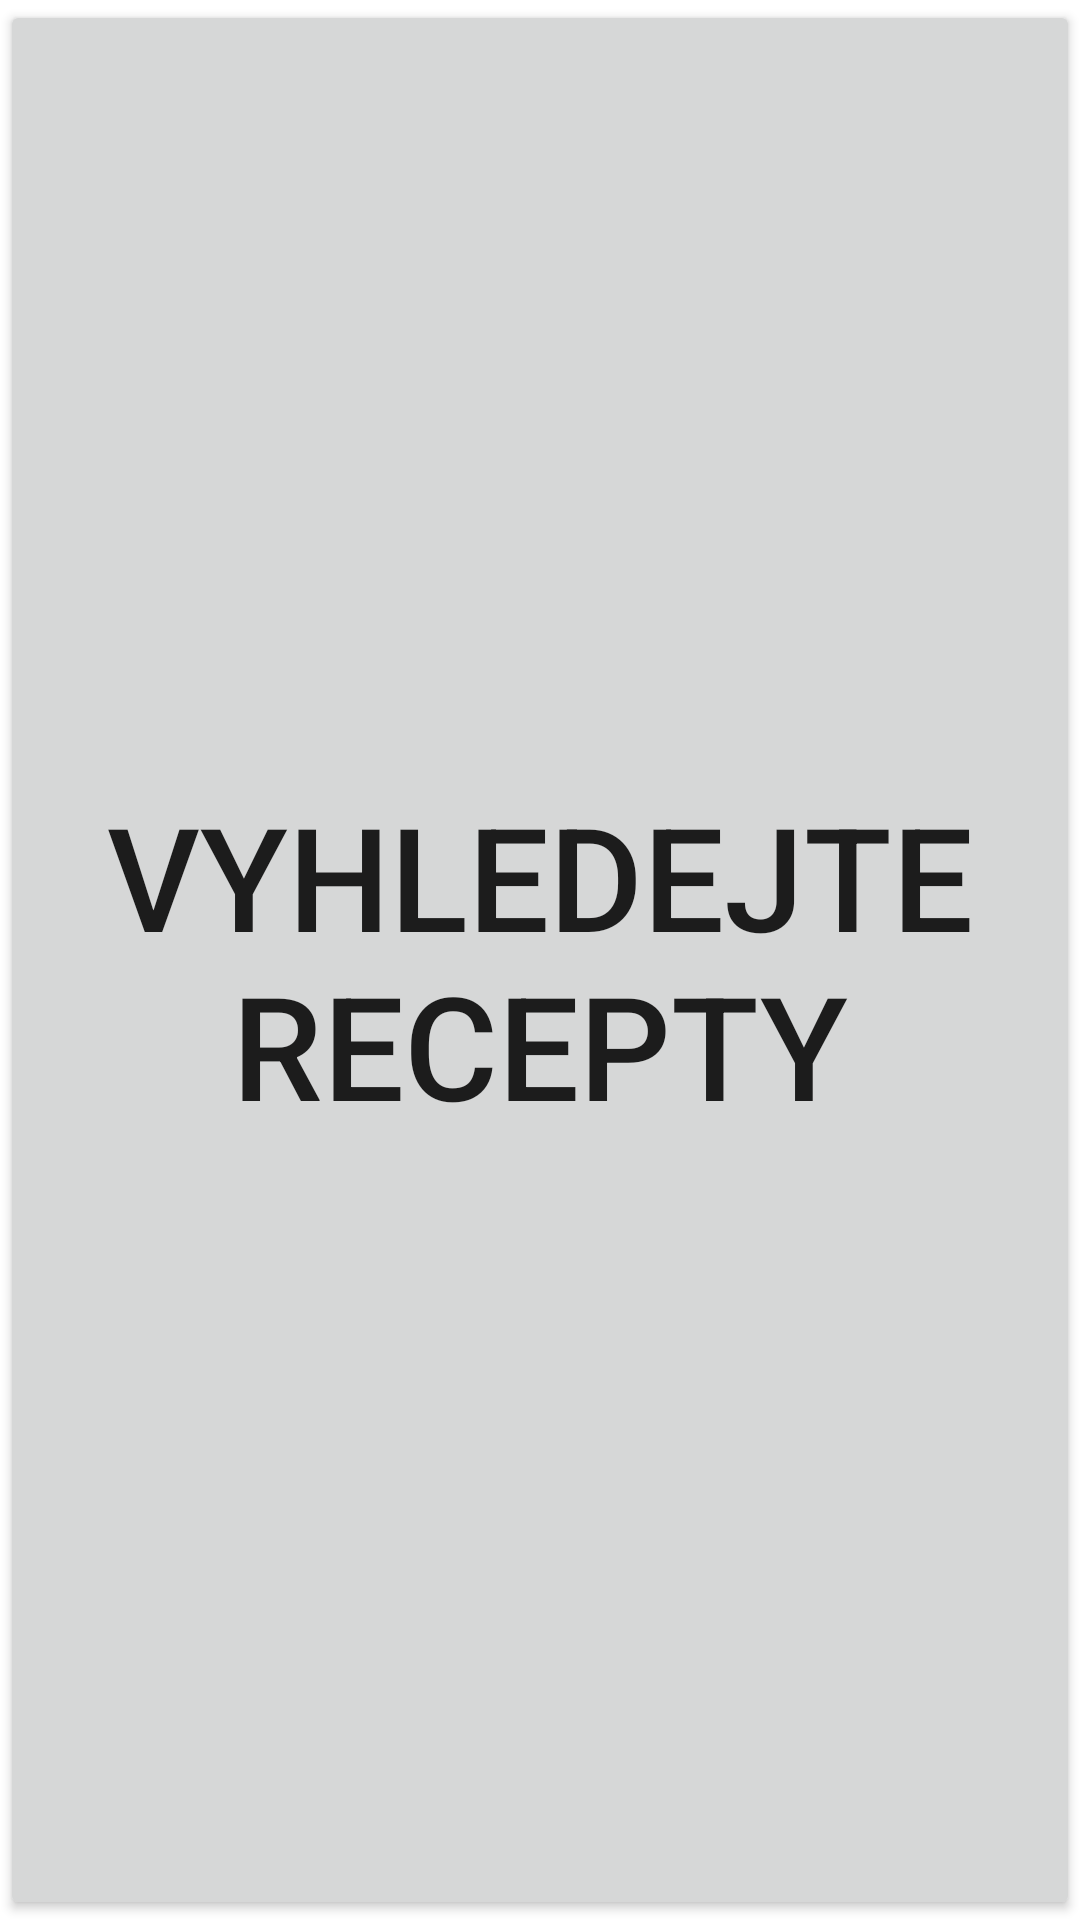

Write the Android layout XML for this screen, with the resource values it uses.
<!-- AndroidManifest.xml: application theme Theme.OpenRecipes -->
<!-- res/layout/activity_main.xml -->
<?xml version="1.0" encoding="utf-8"?>
<LinearLayout xmlns:android="http://schemas.android.com/apk/res/android"
    xmlns:app="http://schemas.android.com/apk/res-auto"
    xmlns:tools="http://schemas.android.com/tools"
    android:layout_width="match_parent"
    android:layout_height="wrap_content"
    android:orientation="vertical"
    tools:context=".Activities.MainActivity">

    <Button
        android:id="@+id/searchRecipesButton"
        android:layout_width="match_parent"
        android:layout_height="match_parent"
        android:text="Vyhledejte recepty"
        android:textSize="48sp"
        tools:ignore="MissingConstraints"
        tools:layout_editor_absoluteX="0dp"
        tools:layout_editor_absoluteY="213dp" />

    <Button
        android:id="@+id/savedRecipesButton"
        android:layout_width="match_parent"
        android:layout_height="wrap_content"
        android:text="Projděte si uložené recepty"
        android:textSize="48sp"
        tools:ignore="MissingConstraints"
        tools:layout_editor_absoluteX="10dp"
        tools:layout_editor_absoluteY="371dp" />
</LinearLayout>
<!-- resources referenced by this layout -->
<resources>
  <style name="Theme.OpenRecipes" parent="Theme.MaterialComponents.DayNight.DarkActionBar">
          
          <item name="colorPrimary">@color/purple_500</item>
          <item name="colorPrimaryVariant">@color/purple_700</item>
          <item name="colorOnPrimary">@color/white</item>
          
          <item name="colorSecondary">@color/teal_200</item>
          <item name="colorSecondaryVariant">@color/teal_700</item>
          <item name="colorOnSecondary">@color/black</item>
          
          <item name="android:statusBarColor" tools:targetApi="l">?attr/colorPrimaryVariant</item>
          
      </style>
  <!-- not gathered from this repository: default colours our renderer supplied (Android Studio template values) -->
  <color name="purple_500">#FF6200EE</color>
  <color name="purple_700">#FF3700B3</color>
  <color name="teal_200">#FF03DAC5</color>
  <color name="teal_700">#FF018786</color>
  <color name="black">#FF000000</color>
  <color name="white">#FFFFFFFF</color>
</resources>
